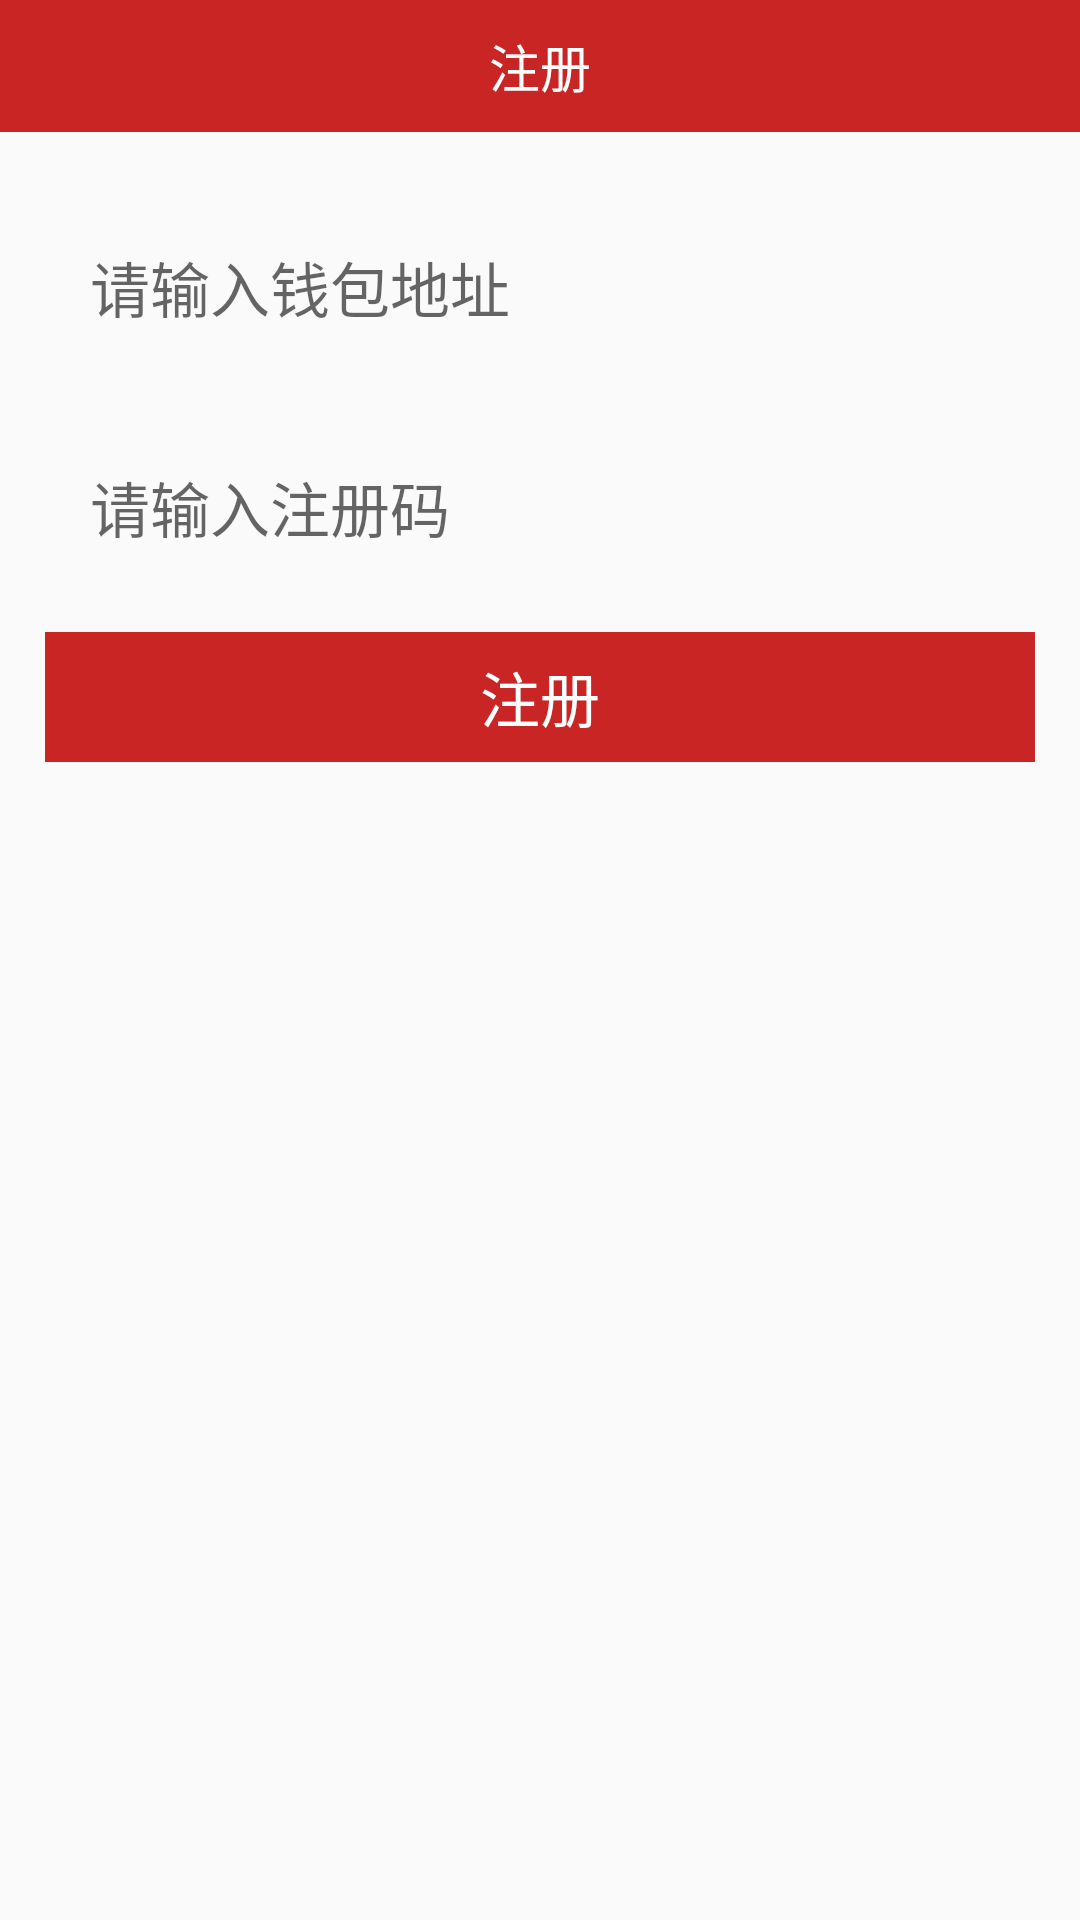

Write the Android layout XML for this screen, with the resource values it uses.
<!-- AndroidManifest.xml: application theme AppTheme -->
<!-- res/layout/activity_regist.xml -->
<?xml version="1.0" encoding="utf-8"?>
<LinearLayout xmlns:android="http://schemas.android.com/apk/res/android"
              android:layout_width="match_parent"
              android:layout_height="match_parent"
              android:orientation="vertical">

    <RelativeLayout
        android:id="@+id/layout_title"
        android:layout_width="match_parent"
        android:layout_height="@dimen/title_height"
        android:background="@color/red"
        >

        <TextView
            android:id="@+id/tv_title"
            android:layout_width="wrap_content"
            android:layout_height="match_parent"
            android:layout_centerHorizontal="true"
            android:gravity="center"
            android:text="注册"
            android:textColor="@color/color_white"
            android:textSize="@dimen/txt_size_17"/>

        <ImageView
            android:id="@+id/iv_scan"
            android:layout_width="20dp"
            android:layout_height="match_parent"
            android:layout_alignParentRight="true"
            android:gravity="center"
            android:layout_marginRight="15dp"
            android:src="@drawable/scan"/>
    </RelativeLayout>

    <EditText
        android:id="@+id/et_address"
        android:layout_width="match_parent"
        android:layout_height="wrap_content"
        android:layout_marginLeft="15dp"
        android:layout_marginRight="15dp"
        android:layout_marginTop="30dp"
        android:background="@drawable/edit_radius"
        android:hint="请输入钱包地址"
        android:paddingBottom="7dp"
        android:paddingLeft="15dp"
        android:paddingRight="15dp"
        android:paddingTop="7dp"
        android:textColor="@color/txt_color_black"
        android:textSize="@dimen/txt_size_20"/>

    <EditText
        android:id="@+id/et_code"
        android:layout_width="match_parent"
        android:layout_height="wrap_content"
        android:layout_marginLeft="15dp"
        android:layout_marginRight="15dp"
        android:layout_marginTop="30dp"
        android:background="@drawable/edit_radius"
        android:hint="请输入注册码"
        android:paddingBottom="7dp"
        android:paddingLeft="15dp"
        android:paddingRight="15dp"
        android:paddingTop="7dp"
        android:textColor="@color/txt_color_black"
        android:textSize="@dimen/txt_size_20"/>


    <TextView
        android:id="@+id/tv_regist"
        style="@style/text_normal"
        android:layout_width="match_parent"
        android:layout_height="wrap_content"
        android:layout_marginLeft="15dp"
        android:layout_marginRight="15dp"
        android:layout_marginTop="20dp"
        android:background="@color/red"
        android:paddingBottom="7dp"
        android:paddingLeft="15dp"
        android:paddingRight="15dp"
        android:paddingTop="7dp"
        android:text="注册"
        android:textColor="@color/color_txt_white"
        android:textSize="@dimen/txt_size_20"/>

</LinearLayout>
<!-- resources referenced by this layout -->
<resources>
  <color name="color_txt_white">#FFFFFFFF</color>
  <color name="color_white">#FFFFFFFF</color>
  <color name="red">#CA2525</color>
  <color name="txt_color_black">#222222</color>
  <dimen name="title_height">44dp</dimen>
  <dimen name="txt_size_17">17sp</dimen>
  <dimen name="txt_size_20">20sp</dimen>
  <style name="text_normal">
          <item name="android:textSize">@dimen/txt_size_14</item>
          <item name="android:textColor">@color/text_normal</item>
          <item name="android:textAllCaps">false</item>
          <item name="android:gravity">center</item>
          <item name="android:layout_width">wrap_content</item>
          <item name="android:layout_height">wrap_content</item>
      </style>
  <style name="AppTheme" parent="Theme.AppCompat.Light.NoActionBar">
          
          <item name="colorPrimary">@color/colorPrimary</item>
          <item name="colorPrimaryDark">@color/colorPrimaryDark</item>
          <item name="colorAccent">@color/colorAccent</item>
      </style>
  <dimen name="txt_size_14">14sp</dimen>
  <color name="text_normal">#8C9EAB</color>
  <color name="colorPrimary">#3F51B5</color>
  <color name="colorPrimaryDark">#303F9F</color>
  <color name="colorAccent">#FF4081</color>
</resources>
